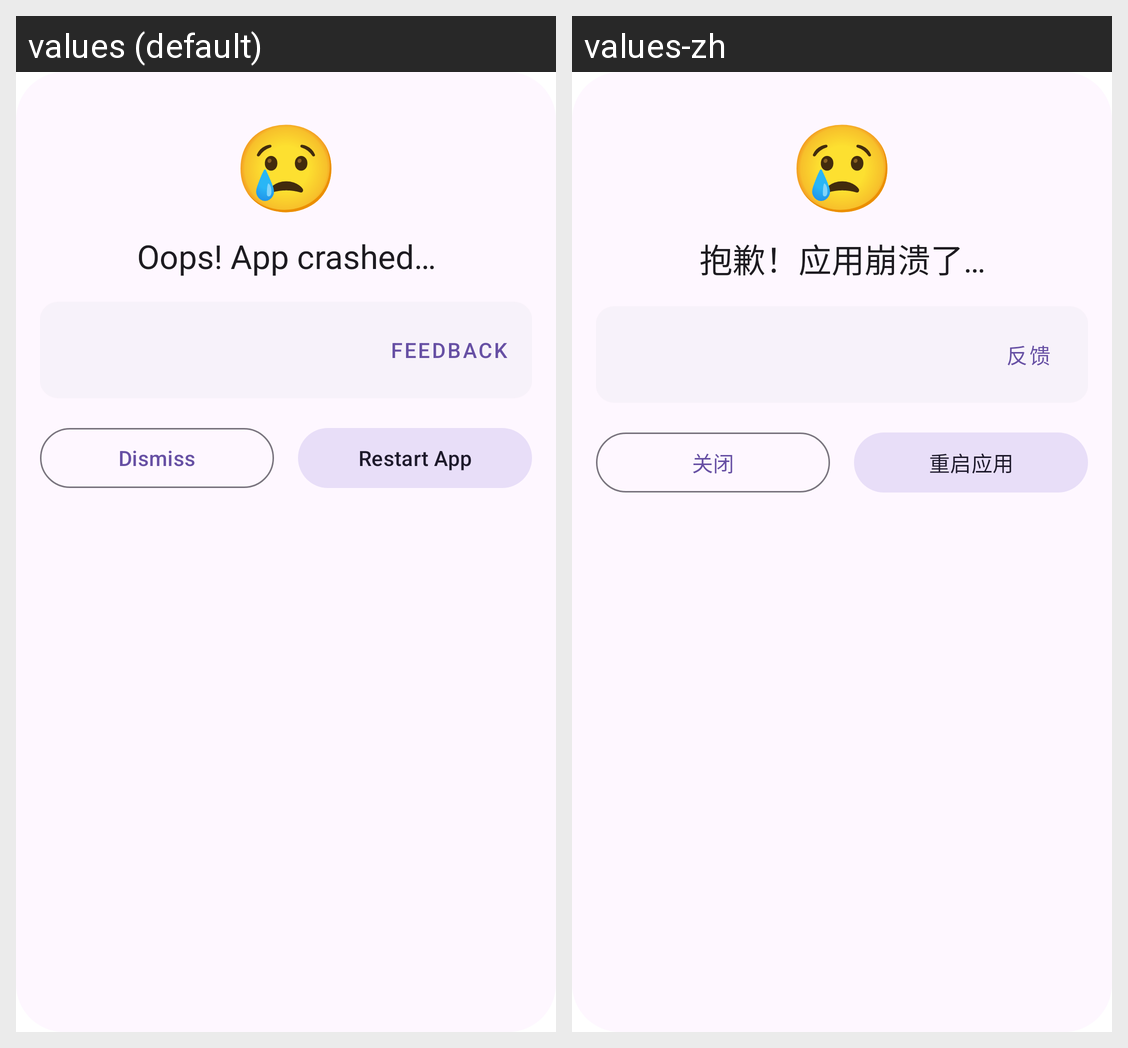

Locale-by-locale string values for the Android screen shown in this grid:
Android screen res/layout/activity_crash_report.xml rendered under 2 locales, left to right: values (default), values-zh. Device: Nexus 5 (rendered at 1080×1920; each locale shown at half size, 540×960, under a caption strip naming it); theme DialogTheme.CrashReport.
Strings drawn on this screen, with the default value and each locale's value (text and hints the layout hard-codes, and strings that could not be matched under every locale, appear in the picture but are not listed):

emoji_crash
  values: 😢
  values-zh: 😢  [not translated; the default value is used]

oops_app_crashed
  values: Oops! App crashed…
  values-zh: 抱歉！应用崩溃了…

feedback
  values: Feedback
  values-zh: 反馈

dismiss
  values: Dismiss
  values-zh: 关闭

restart_app
  values: Restart App
  values-zh: 重启应用
